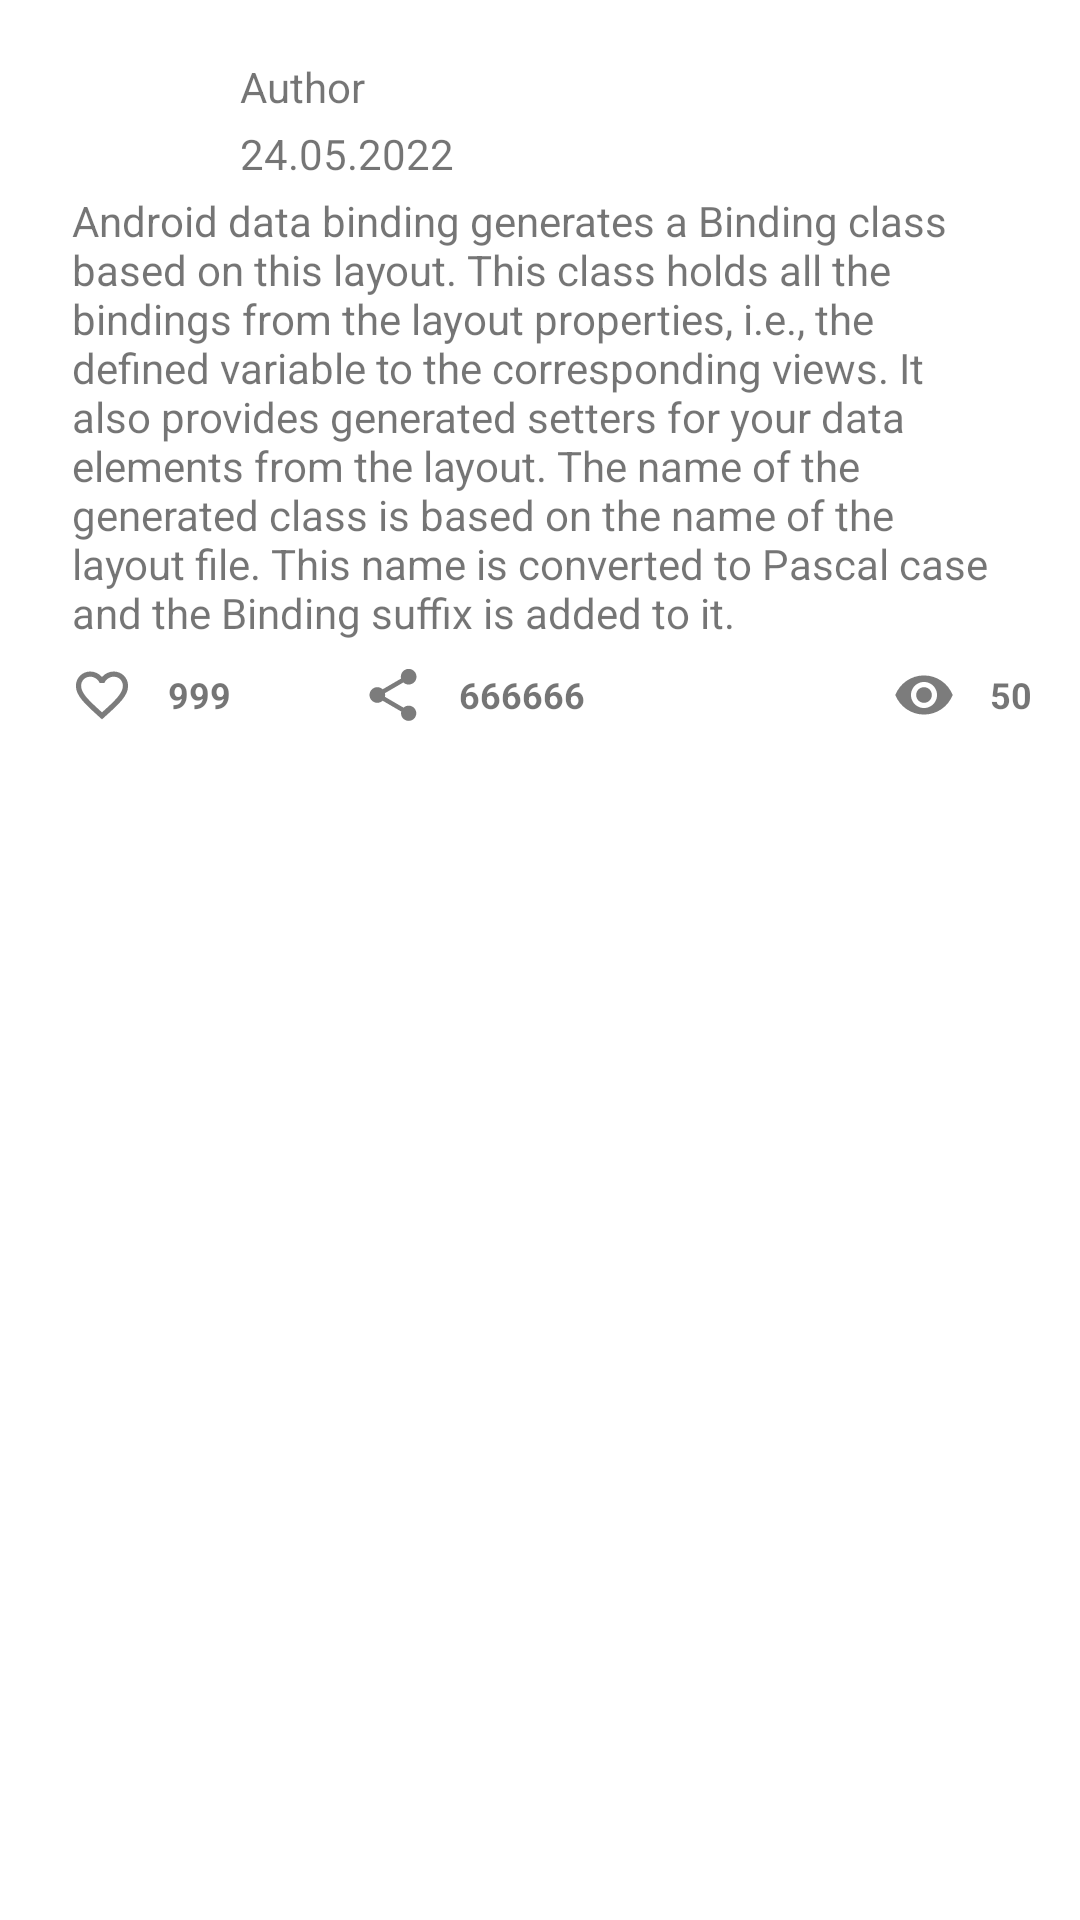

Write the Android layout XML for this screen, with the resource values it uses.
<!-- AndroidManifest.xml: application theme Theme.NMedia -->
<!-- res/layout/post_list_item.xml -->
<?xml version="1.0" encoding="utf-8"?>
<androidx.constraintlayout.widget.ConstraintLayout xmlns:android="http://schemas.android.com/apk/res/android"
    xmlns:app="http://schemas.android.com/apk/res-auto"
    xmlns:tools="http://schemas.android.com/tools"
    android:layout_width="match_parent"
    android:layout_height="match_parent"
    android:padding="@dimen/common_spacing">

    <androidx.appcompat.widget.AppCompatTextView
        android:id="@+id/viewsNumber"
        android:layout_width="wrap_content"
        android:layout_height="@dimen/common_size"
        android:gravity="center"
        android:text="@string/viewsNumber"
        android:textAlignment="center"
        android:textSize="12sp"
        android:textStyle="bold"
        app:layout_constraintEnd_toEndOf="parent"
        app:layout_constraintTop_toBottomOf="@+id/postText"
        tools:text="3999" />

    <androidx.appcompat.widget.AppCompatImageButton
        android:id="@+id/views"
        android:layout_width="@dimen/common_size"
        android:layout_height="@dimen/common_size"
        android:layout_marginEnd="4dp"
        android:background="#FFFFFF"
        android:src="@drawable/ic_view_foreground_36"
        app:layout_constraintEnd_toStartOf="@+id/viewsNumber"

        app:layout_constraintTop_toBottomOf="@id/bottomBarrier"
        tools:ignore="SpeakableTextPresentCheck" />

    <androidx.appcompat.widget.AppCompatImageButton
        android:id="@+id/share"
        android:layout_width="@dimen/common_size"
        android:layout_height="@dimen/common_size"
        android:layout_marginStart="36dp"
        android:background="#FFFFFF"
        android:src="@drawable/ic_share_share_36"
        app:layout_constraintStart_toEndOf="@id/likesNumber"
        app:layout_constraintTop_toBottomOf="@id/bottomBarrier"
        tools:layout_editor_absoluteX="122dp" />

    <androidx.appcompat.widget.AppCompatTextView
        android:id="@+id/shareNumber"
        android:layout_width="wrap_content"
        android:layout_height="@dimen/common_size"
        android:layout_marginStart="4dp"
        android:gravity="center"
        android:text="@string/shareNumber"
        android:textAlignment="center"
        android:textSize="12sp"
        android:textStyle="bold"
        app:layout_constraintStart_toEndOf="@+id/share"
        app:layout_constraintTop_toBottomOf="@+id/postText"
        tools:text="5000" />

    <ImageView
        android:id="@+id/avatar"
        android:layout_width="@dimen/post_avatar_size"
        android:layout_height="@dimen/post_avatar_size"
        android:contentDescription="@string/avatar_description"
        app:layout_constraintStart_toStartOf="parent"
        app:layout_constraintTop_toTopOf="parent"
        app:srcCompat="@drawable/ic_launcher_foreground"
        tools:src="@tools:sample/avatars"
        tools:srcCompat="@drawable/ic_launcher_foreground" />

    <androidx.appcompat.widget.AppCompatTextView
        android:id="@+id/authorName"
        android:layout_width="0dp"
        android:layout_height="wrap_content"
        android:layout_marginStart="@dimen/common_spacing"
        android:layout_marginEnd="24dp"
        android:ellipsize="end"
        android:singleLine="true"
        android:text="@string/AuthorName"
        android:textSize="14sp"
        android:visibility="visible"
        app:layout_constraintBottom_toTopOf="@id/date"
        app:layout_constraintEnd_toEndOf="parent"
        app:layout_constraintStart_toEndOf="@+id/avatar"
        app:layout_constraintTop_toTopOf="@+id/avatar"
        tools:text="Имя Автора поста" />

    <androidx.appcompat.widget.AppCompatTextView
        android:id="@+id/date"
        android:layout_width="0dp"
        android:layout_height="wrap_content"
        android:ellipsize="end"
        android:singleLine="true"
        android:text="@string/date"
        app:layout_constraintBottom_toBottomOf="@id/avatar"
        app:layout_constraintEnd_toStartOf="@id/options"
        app:layout_constraintStart_toStartOf="@id/authorName"
        app:layout_constraintTop_toBottomOf="@id/authorName"
        tools:text="24.05.2022" />

    <androidx.appcompat.widget.AppCompatImageButton
        android:id="@+id/options"
        android:layout_width="wrap_content"
        android:layout_height="wrap_content"
        android:background="@android:color/transparent"
        android:src="@drawable/ic_options_24dp"
        app:layout_constraintEnd_toEndOf="parent"
        app:layout_constraintTop_toTopOf="parent"
        tools:ignore="SpeakableTextPresentCheck,TouchTargetSizeCheck" />

    <androidx.constraintlayout.widget.Barrier
        android:id="@+id/headerBarrier"
        android:layout_width="0dp"
        android:layout_height="0dp"
        app:barrierDirection="bottom"
        app:constraint_referenced_ids="avatar, date, date, options" />

    <androidx.appcompat.widget.AppCompatTextView
        android:id="@+id/postText"
        android:layout_width="match_parent"
        android:layout_height="wrap_content"
        android:layout_marginStart="8dp"
        android:layout_marginEnd="8dp"
        android:text="@string/textPost"
        app:barrierMargin="@dimen/common_size"

        app:layout_constraintBottom_toTopOf="@id/bottomBarrier"
        app:layout_constraintEnd_toEndOf="parent"
        app:layout_constraintStart_toStartOf="parent"
        app:layout_constraintTop_toBottomOf="@id/headerBarrier" />

    <androidx.constraintlayout.widget.Barrier
        android:id="@+id/bottomBarrier"
        android:layout_width="0dp"
        android:layout_height="0dp"
        app:barrierDirection="bottom"
        app:constraint_referenced_ids="likesButton, likesNumber" />

    <androidx.appcompat.widget.AppCompatTextView
        android:id="@+id/likesNumber"
        android:layout_width="wrap_content"
        android:layout_height="@dimen/common_size"
        android:layout_marginStart="4dp"
        android:gravity="center"
        android:text="@string/likesNumber"
        android:textAlignment="center"
        android:textSize="12sp"
        android:textStyle="bold"
        app:layout_constraintStart_toEndOf="@id/likesButton"
        app:layout_constraintTop_toBottomOf="@id/bottomBarrier"
        tools:text="200" />

    <androidx.appcompat.widget.AppCompatImageButton
        android:id="@+id/likesButton"
        android:layout_width="@dimen/common_size"
        android:layout_height="@dimen/common_size"
        android:background="#FFFFFF"
        android:src="@drawable/ic_baseline_favorite_24"
        app:layout_constraintTop_toBottomOf="@id/bottomBarrier"
        tools:layout_editor_absoluteX="8dp" />

</androidx.constraintlayout.widget.ConstraintLayout>
<!-- resources referenced by this layout -->
<resources>
  <dimen name="common_size">36dp </dimen>&gt;
  <dimen name="common_spacing">16dp </dimen>&gt;
  <dimen name="post_avatar_size">48dp </dimen>&gt;
  <!-- drawable ic_baseline_favorite_24 (drawable) -->
  <vector xmlns:android="http://schemas.android.com/apk/res/android"
      android:width="36dp"
      android:height="36dp"
      android:viewportWidth="108"
      android:viewportHeight="108"
      android:tint="#7C7C7C">
    <group android:scaleX="2.61"
        android:scaleY="2.61"
        android:translateX="22.68"
        android:translateY="22.68">
      <path
          android:fillColor="@android:color/white"
          android:pathData="M16.5,3c-1.74,0 -3.41,0.81 -4.5,2.09C10.91,3.81 9.24,3 7.5,3 4.42,3 2,5.42 2,8.5c0,3.78 3.4,6.86 8.55,11.54L12,21.35l1.45,-1.32C18.6,15.36 22,12.28 22,8.5 22,5.42 19.58,3 16.5,3zM12.1,18.55l-0.1,0.1 -0.1,-0.1C7.14,14.24 4,11.39 4,8.5 4,6.5 5.5,5 7.5,5c1.54,0 3.04,0.99 3.57,2.36h1.87C13.46,5.99 14.96,5 16.5,5c2,0 3.5,1.5 3.5,3.5 0,2.89 -3.14,5.74 -7.9,10.05z"/>
    </group>
  </vector>
  <!-- drawable ic_view_foreground_36 (drawable) -->
  <vector xmlns:android="http://schemas.android.com/apk/res/android"
      android:width="36dp"
      android:height="36dp"
      android:viewportWidth="108"
      android:viewportHeight="108"
      android:tint="#7C7C7C">
    <group android:scaleX="2.61"
        android:scaleY="2.61"
        android:translateX="22.68"
        android:translateY="22.68">
      <path
          android:fillColor="@android:color/white"
          android:pathData="M12,4.5C7,4.5 2.73,7.61 1,12c1.73,4.39 6,7.5 11,7.5s9.27,-3.11 11,-7.5c-1.73,-4.39 -6,-7.5 -11,-7.5zM12,17c-2.76,0 -5,-2.24 -5,-5s2.24,-5 5,-5 5,2.24 5,5 -2.24,5 -5,5zM12,9c-1.66,0 -3,1.34 -3,3s1.34,3 3,3 3,-1.34 3,-3 -1.34,-3 -3,-3z"/>
    </group>
  </vector>
  <string name="AuthorName">Author</string>
  <string name="avatar_description">Author avatar</string>
  <string name="date" translatable="false">24.05.2022</string>
  <string name="likesNumber" translatable="false">999</string>
  <string name="shareNumber" translatable="false">666666</string>
  <string name="textPost">Android data binding generates a Binding class
      based on this layout.
      This class holds all the bindings from the layout properties,
      i.e., the defined variable to the corresponding views.
      It also provides generated setters for your data elements from the layout.
      The name of the generated class is based on the name of the layout file.
      This name is converted to Pascal case and the Binding suffix is added to it.
     </string>
  <string name="viewsNumber" translatable="false">50</string>
  <style name="Theme.NMedia" parent="Theme.MaterialComponents.DayNight.DarkActionBar">
          
          <item name="colorPrimary">@color/purple_500</item>
          <item name="colorPrimaryVariant">@color/purple_700</item>
          <item name="colorOnPrimary">@color/white</item>
          
          <item name="colorSecondary">@color/teal_200</item>
          <item name="colorSecondaryVariant">@color/teal_700</item>
          <item name="colorOnSecondary">@color/black</item>
          
          <item name="android:statusBarColor" tools:targetApi="l">?attr/colorPrimaryVariant</item>
          
      </style>
  <!-- not gathered from this repository: default colours our renderer supplied (Android Studio template values) -->
  <color name="purple_500">#FF6200EE</color>
  <color name="purple_700">#FF3700B3</color>
  <color name="teal_200">#FF03DAC5</color>
  <color name="teal_700">#FF018786</color>
  <color name="black">#FF000000</color>
  <color name="white">#FFFFFFFF</color>
</resources>
